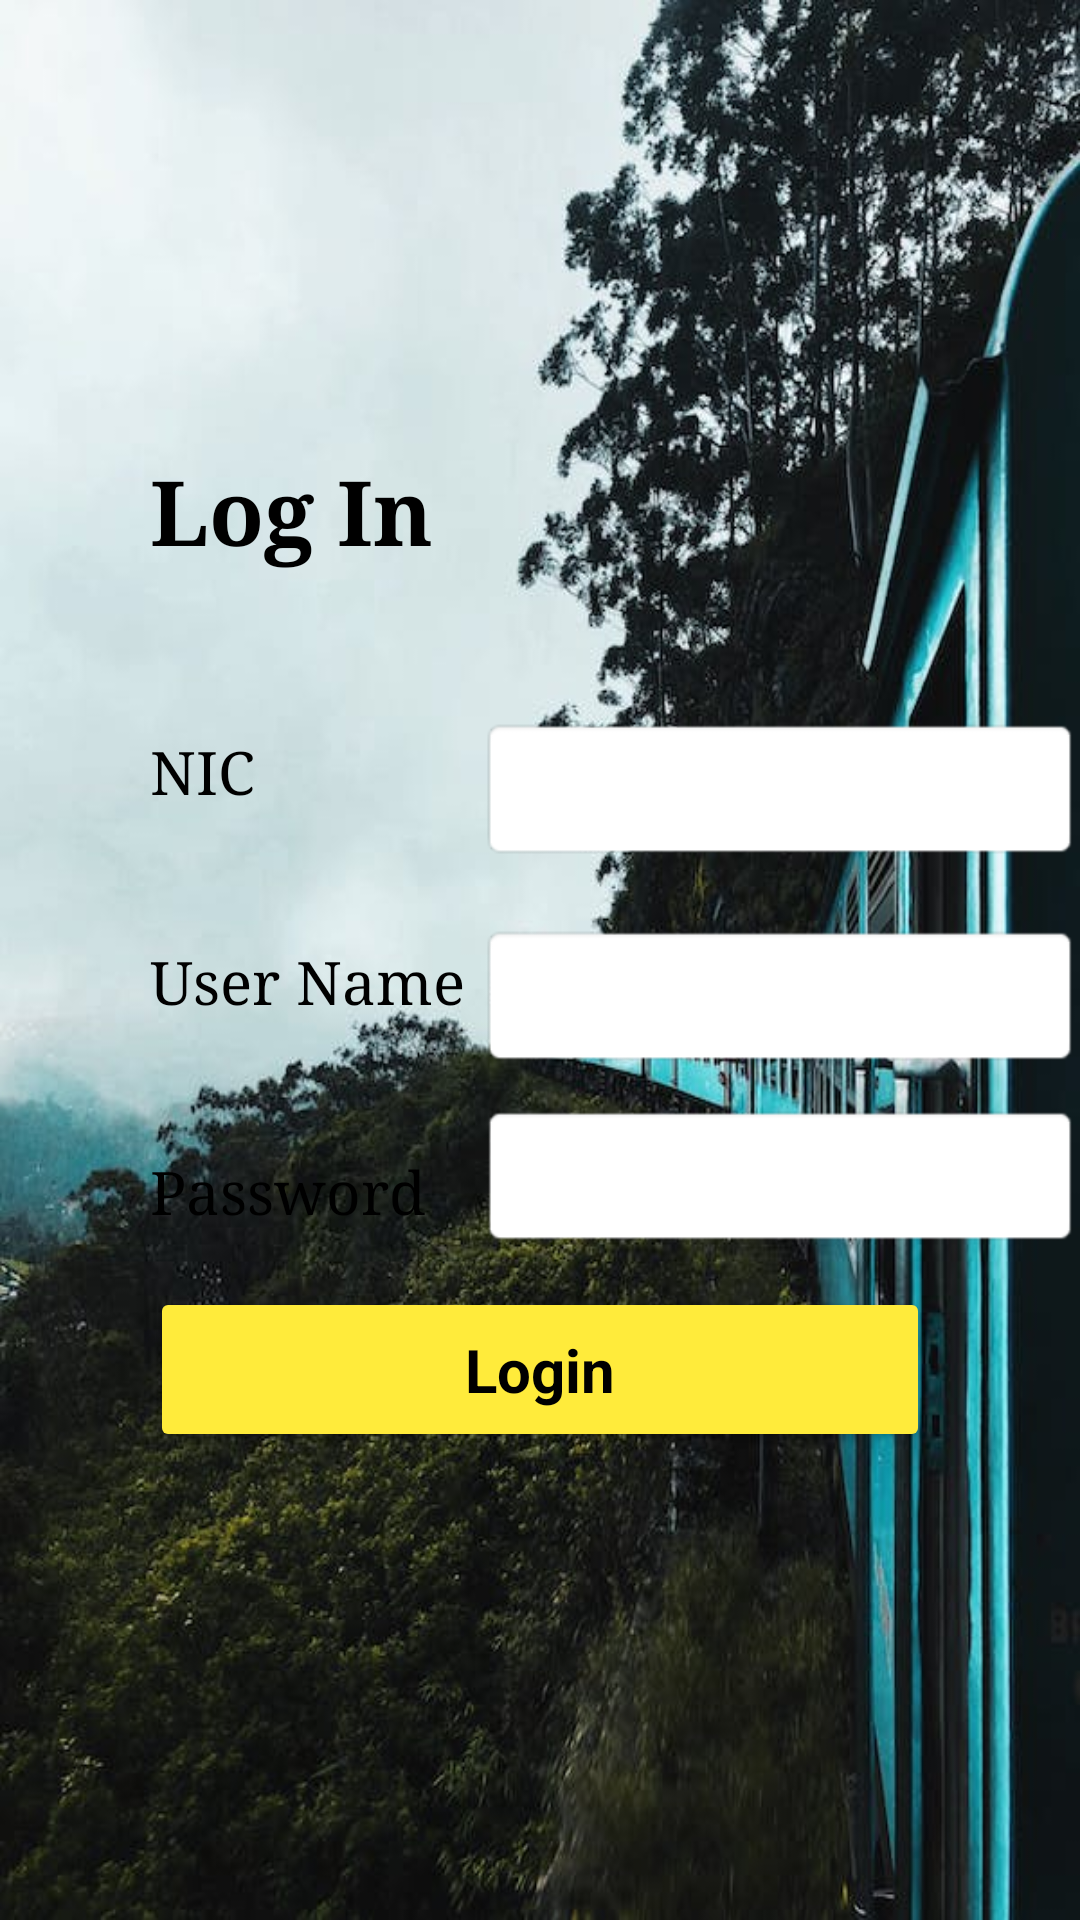

Produce the Android XML layout that renders to this screen, including the resource entries it uses.
<!-- AndroidManifest.xml: application theme Theme.RailLankaMobile -->
<!-- res/layout/activity_login.xml -->
<?xml version="1.0" encoding="utf-8"?>
<RelativeLayout xmlns:android="http://schemas.android.com/apk/res/android"
    xmlns:app="http://schemas.android.com/apk/res-auto"
    xmlns:tools="http://schemas.android.com/tools"
    android:layout_width="match_parent"
    android:layout_height="match_parent"
    tools:context=".Login"
    android:background="@drawable/home_bg">


    <TextView
        android:id="@+id/txtSignIn"

        android:layout_width="308dp"
        android:layout_height="84dp"
        android:layout_marginTop="150dp"
        android:layout_marginLeft="50dp"
        android:layout_marginRight="50dp"
        android:shadowColor="#FFFFFF"
        android:text="Log In"
        android:textAlignment="gravity"
        android:textColor="@color/black"
        android:textSize="30sp"
        android:textStyle="bold"
        android:fontFamily="serif"
        tools:layout_editor_absoluteX="57dp"
        tools:layout_editor_absoluteY="248dp" />

    <TextView
        android:id="@+id/txtnic"
        android:layout_width="308dp"
        android:layout_height="48dp"
        android:layout_below="@+id/txtSignIn"
        android:layout_marginLeft="50dp"
        android:layout_marginTop="10dp"
        android:layout_marginRight="50dp"
        android:fontFamily="serif"
        android:shadowColor="#FFEB3B"
        android:text="NIC "
        android:textAlignment="gravity"
        android:textColor="@color/black"
        android:textSize="20dp"
        android:textStyle="normal"
        tools:layout_editor_absoluteX="57dp"
        tools:layout_editor_absoluteY="248dp" />

    <EditText
        android:id="@+id/txtEditnic"
        android:layout_width="210dp"
        android:layout_height="48dp"
        android:layout_below="@+id/txtSignIn"
        android:layout_marginLeft="160dp"
        android:layout_marginTop="5dp"
        android:background="@android:drawable/editbox_background"
        android:fontFamily="serif"
        android:inputType="textEmailAddress" />

    <TextView
        android:id="@+id/txtPassword"
        android:layout_width="308dp"
        android:layout_height="48dp"
        android:layout_below="@+id/txtSignIn"
        android:layout_marginLeft="50dp"
        android:layout_marginTop="80dp"
        android:layout_marginRight="50dp"
        android:fontFamily="serif"
        android:shadowColor="#FFFFFF"
        android:text="User Name"
        android:textAlignment="gravity"
        android:textColor="@color/black"
        android:textSize="20dp"
        android:textStyle="normal"
        tools:layout_editor_absoluteX="57dp"
        tools:layout_editor_absoluteY="248dp" />



    <TextView
        android:id="@+id/txtNIC"
        android:layout_width="308dp"
        android:layout_height="48dp"
        android:layout_below="@+id/txtSignIn"
        android:layout_marginLeft="50dp"
        android:layout_marginTop="150dp"
        android:layout_marginRight="50dp"
        android:fontFamily="serif"
        android:shadowColor="#FFFFFF"
        android:text="Password"
        android:textAlignment="gravity"
        android:textColor="@color/black"
        android:textSize="20dp"
        android:textStyle="normal"
        tools:layout_editor_absoluteX="57dp"
        tools:layout_editor_absoluteY="248dp" />


    <EditText
        android:id="@+id/txtEditpw"
        android:layout_width="210dp"
        android:layout_height="48dp"
        android:layout_below="@+id/txtEditnic"
        android:layout_marginLeft="160dp"
        android:layout_marginTop="81dp"
        android:background="@android:drawable/editbox_background"
        android:ems="10"
        android:fontFamily="serif"
        android:inputType="textPassword" />


    <Button
        android:id="@+id/btnLetMeIn"
        android:layout_width="312dp"
        android:layout_height="55dp"
        android:layout_below="@+id/txtEditnic"
        android:layout_marginLeft="50dp"
        android:layout_marginTop="142dp"
        android:layout_marginRight="50dp"
        android:backgroundTint="#FFEB3B"
        android:text="Login"
        android:textAppearance="@style/TextAppearance.AppCompat.Medium"
        android:textColor="@color/black"
        android:textSize="20dp"
        android:textStyle="bold"
        tools:layout_editor_absoluteX="54dp"
        tools:layout_editor_absoluteY="400dp" />

    <EditText
        android:id="@+id/txtEditus"
        android:layout_width="210dp"
        android:layout_height="48dp"
        android:layout_below="@+id/txtEditnic"
        android:layout_marginLeft="160dp"
        android:layout_marginTop="21dp"
        android:background="@android:drawable/editbox_background"
        android:ems="10"
        android:fontFamily="serif"

        android:inputType="text"
       />


</RelativeLayout>
<!-- resources referenced by this layout -->
<resources>
  <!-- drawable home_bg: jpg bitmap (drawable, 78833 bytes) -->
  <style name="Theme.RailLankaMobile" parent="Base.Theme.RailLankaMobile" />
  <style name="Base.Theme.RailLankaMobile" parent="Theme.Material3.DayNight.NoActionBar">
          
          
      </style>
  <!-- not gathered from this repository: default colours our renderer supplied (Android Studio template values) -->
  <color name="black">#FF000000</color>
</resources>
